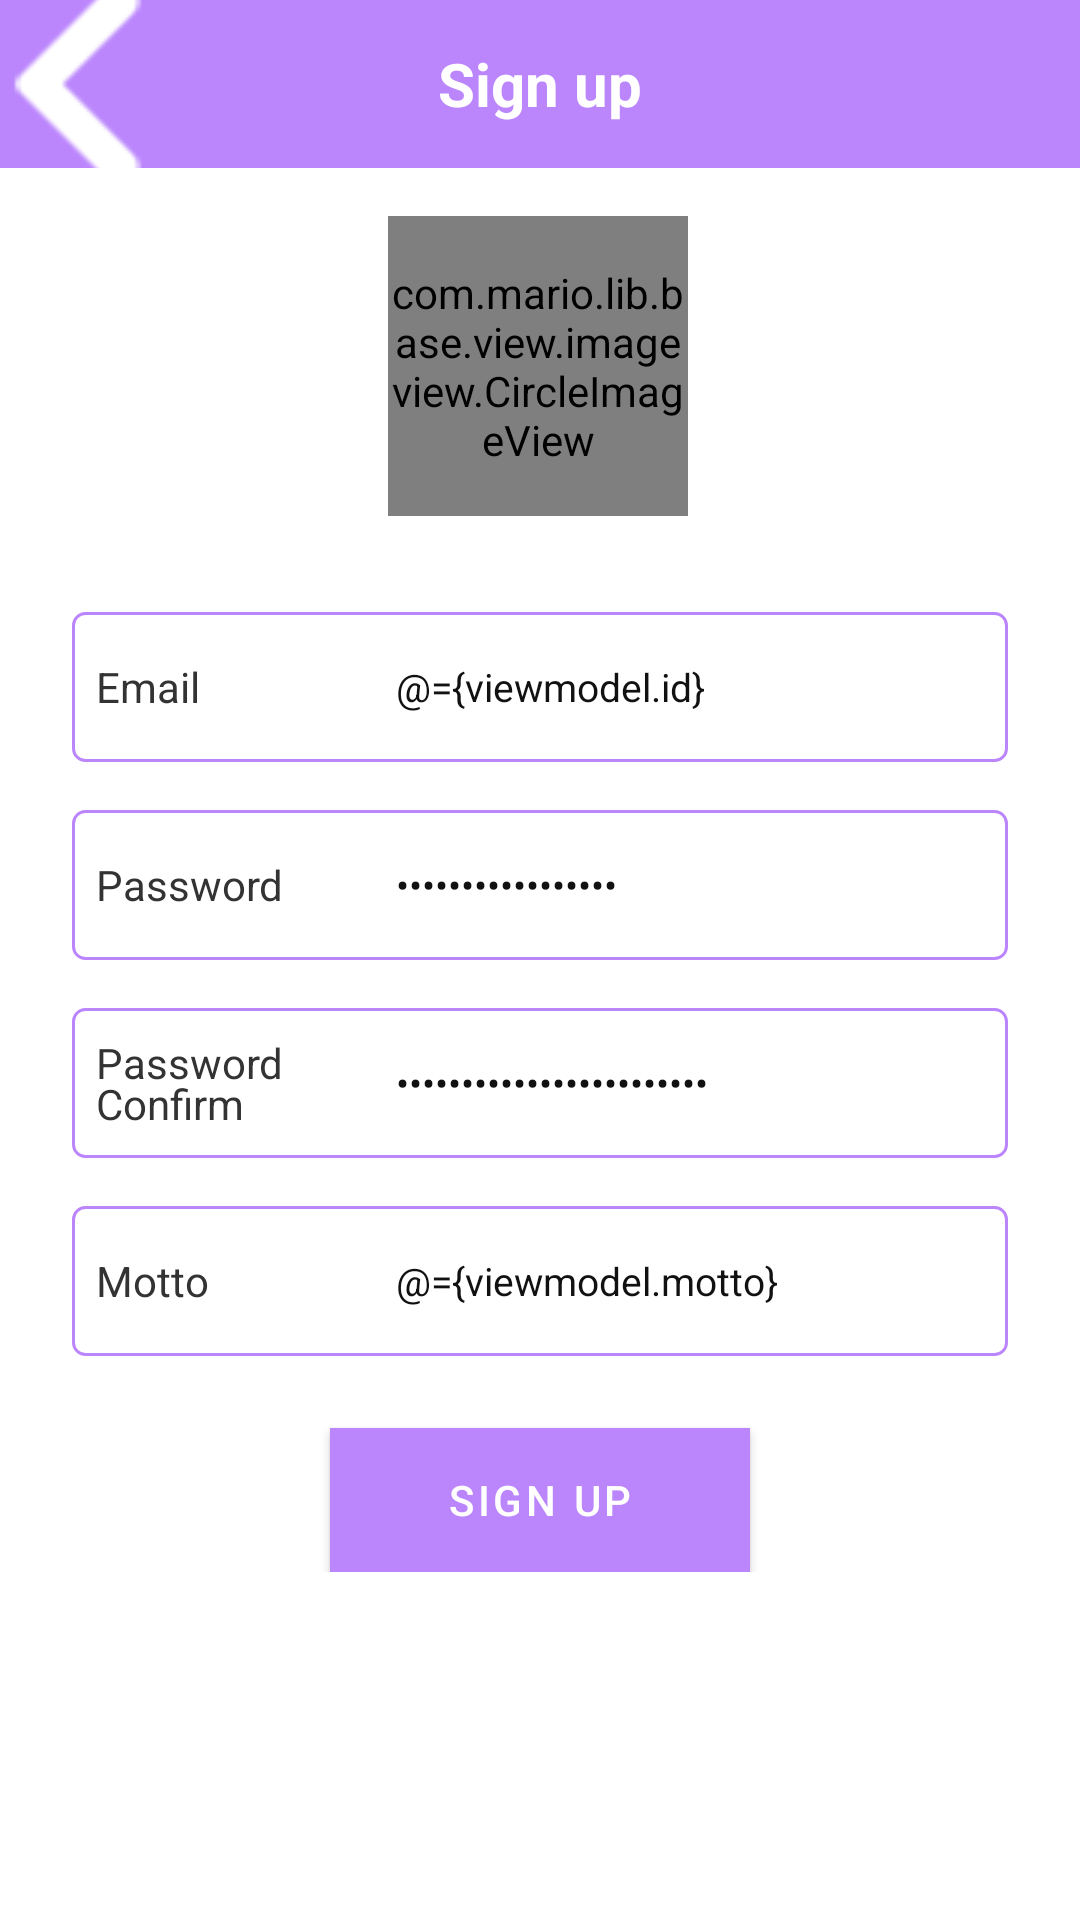

Write the Android layout XML for this screen, with the resource values it uses.
<!-- AndroidManifest.xml: activity theme AppCompatTheme.NoActionBar -->
<!-- res/layout/activity_signup.xml -->
<?xml version="1.0" encoding="utf-8"?>
<layout xmlns:android="http://schemas.android.com/apk/res/android"
    xmlns:app="http://schemas.android.com/apk/res-auto"
    xmlns:tools="http://schemas.android.com/tools"
    tools:context=".app.auth.SignupActivity">

    <data>
        <import type="android.view.View"/>
        <import type="com.mario.template.R"/>
        <variable
            name="viewmodel"
            type="com.mario.template.ui.auth.SignupViewModel" />
    </data>

    <androidx.constraintlayout.widget.ConstraintLayout
        android:layout_width="match_parent"
        android:layout_height="match_parent">

        <RelativeLayout
            android:id="@+id/relativeLayout"
            android:layout_width="match_parent"
            android:layout_height="?attr/actionBarSize"
            android:background="@color/colorPrimary"
            app:layout_constraintEnd_toEndOf="parent"
            app:layout_constraintStart_toStartOf="parent"
            app:layout_constraintTop_toTopOf="parent">

            <ImageButton
                android:id="@+id/ib_back"
                android:layout_width="?attr/actionBarSize"
                android:layout_height="?attr/actionBarSize"
                android:background="@color/transparent"
                android:src="@drawable/btn_back" />

            <TextView
                android:id="@+id/tv_title"
                style="@style/ActionBarTitleText"
                android:layout_width="wrap_content"
                android:layout_height="wrap_content"
                android:layout_centerInParent="true"
                android:text="@string/signup" />
        </RelativeLayout>

        <androidx.constraintlayout.widget.ConstraintLayout
            android:layout_width="match_parent"
            android:layout_height="0dp"
            android:background="@color/white"
            app:layout_constraintBottom_toBottomOf="parent"
            app:layout_constraintEnd_toEndOf="parent"
            app:layout_constraintStart_toStartOf="parent"
            app:layout_constraintTop_toBottomOf="@+id/relativeLayout">

            <com.mario.lib.base.view.imageview.CircleImageView
                android:id="@+id/iv_photo"
                android:layout_width="100dp"
                android:layout_height="100dp"
                android:layout_marginTop="16dp"
                android:layout_weight="1"
                app:layout_constraintEnd_toEndOf="parent"
                app:layout_constraintHorizontal_bias="0.498"
                app:layout_constraintStart_toStartOf="parent"
                app:layout_constraintTop_toTopOf="parent"
                android:src="@mipmap/ic_launcher"
                placeholder="@{R.mipmap.ic_launcher}"
                imageUrl="@{viewmodel.profile.file_url}"/>

            <ScrollView
                android:layout_width="match_parent"
                android:layout_height="0dp"
                app:layout_constraintBottom_toBottomOf="parent"
                app:layout_constraintEnd_toEndOf="parent"
                app:layout_constraintStart_toStartOf="parent"
                app:layout_constraintTop_toBottomOf="@+id/iv_photo">

                <LinearLayout
                    android:id="@+id/ll_content"
                    android:layout_width="match_parent"
                    android:layout_height="wrap_content"
                    android:background="@color/white"
                    android:orientation="vertical"
                    android:paddingLeft="@dimen/spacing_24"
                    android:paddingTop="@dimen/spacing_32"
                    android:paddingRight="@dimen/spacing_24"
                    android:paddingBottom="@dimen/spacing_32">

                    <LinearLayout
                        android:layout_width="match_parent"
                        android:layout_height="@dimen/spacing_50"
                        android:background="@drawable/xml_common_edit_bg"
                        android:orientation="horizontal"
                        android:padding="@dimen/spacing_8">

                        <TextView
                            style="@style/LoginLabelText"
                            android:layout_width="100dp"
                            android:layout_height="match_parent"
                            android:text="@string/id"/>

                        <EditText
                            android:id="@+id/et_id"
                            style="@style/LoginEditText"
                            android:layout_width="match_parent"
                            android:layout_height="match_parent"
                            android:layout_weight="1"
                            android:hint="@string/hint_id"
                            android:inputType="textEmailAddress"
                            android:text="@={viewmodel.id}"/>
                    </LinearLayout>

                    <LinearLayout
                        android:layout_width="match_parent"
                        android:layout_height="@dimen/spacing_50"
                        android:layout_marginTop="@dimen/spacing_16"
                        android:background="@drawable/xml_common_edit_bg"
                        android:orientation="horizontal"
                        android:padding="@dimen/spacing_8">

                        <TextView
                            style="@style/LoginLabelText"
                            android:layout_width="100dp"
                            android:layout_height="match_parent"
                            android:text="@string/pwd"/>

                        <EditText
                            android:id="@+id/et_pwd"
                            style="@style/LoginEditText"
                            android:layout_width="match_parent"
                            android:layout_height="match_parent"
                            android:layout_weight="1"
                            android:hint="@string/hint_pwd"
                            android:inputType="textPassword"
                            android:text="@={viewmodel.pwd}"/>
                    </LinearLayout>


                    <LinearLayout
                        android:layout_width="match_parent"
                        android:layout_height="@dimen/spacing_50"
                        android:layout_marginTop="@dimen/spacing_16"
                        android:background="@drawable/xml_common_edit_bg"
                        android:orientation="horizontal"
                        android:padding="@dimen/spacing_8">

                        <TextView
                            style="@style/LoginLabelText"
                            android:layout_width="100dp"
                            android:layout_height="match_parent"
                            android:text="@string/pwd_confirm"
                            android:lineSpacingExtra="-3dp"/>

                        <EditText
                            android:id="@+id/et_pwd_confrim"
                            style="@style/LoginEditText"
                            android:layout_width="match_parent"
                            android:layout_height="match_parent"
                            android:layout_weight="1"
                            android:inputType="textPassword"
                            android:gravity="center_vertical"
                            android:hint="@string/hint_pwd_confirm"
                            android:text="@={viewmodel.pwdConfirm}"/>
                    </LinearLayout>

                    <LinearLayout
                        android:layout_width="match_parent"
                        android:layout_height="@dimen/spacing_50"
                        android:layout_marginTop="@dimen/spacing_16"
                        android:background="@drawable/xml_common_edit_bg"
                        android:orientation="horizontal"
                        android:padding="@dimen/spacing_8">

                        <TextView
                            style="@style/LoginLabelText"
                            android:layout_width="100dp"
                            android:layout_height="match_parent"
                            android:text="@string/motto" />

                        <EditText
                            android:id="@+id/et_motto"
                            style="@style/LoginEditText"
                            android:layout_width="match_parent"
                            android:layout_height="match_parent"
                            android:layout_weight="1"
                            android:hint="@string/hint_motto"
                            android:inputType="text"
                            android:text="@={viewmodel.motto}"/>
                    </LinearLayout>

                    <Button
                        android:id="@+id/btn_signup"
                        style="@style/SignupButton"
                        android:layout_width="@dimen/spacing_140"
                        android:layout_height="wrap_content"
                        android:layout_gravity="center_horizontal"
                        android:layout_marginTop="@dimen/spacing_24"
                        android:text="@string/signup"
                        android:onClick="@{v -> viewmodel.signupUser()}"/>

                </LinearLayout>
            </ScrollView>
        </androidx.constraintlayout.widget.ConstraintLayout>


    </androidx.constraintlayout.widget.ConstraintLayout>
</layout>
<!-- resources referenced by this layout -->
<resources>
  <color name="colorPrimary">@color/purple_200</color>
  <color name="transparent">#00000000</color>
  <color name="white">#FFFFFFFF</color>
  <dimen name="spacing_140">140dp</dimen>
  <dimen name="spacing_16">16dp</dimen>
  <dimen name="spacing_24">24dp</dimen>
  <dimen name="spacing_32">32dp</dimen>
  <dimen name="spacing_50">50dp</dimen>
  <dimen name="spacing_8">8dp</dimen>
  <!-- drawable btn_back: png bitmap (drawable, 16014 bytes) -->
  <!-- drawable xml_common_edit_bg (drawable) -->
  <?xml version="1.0" encoding="utf-8"?>
  <shape xmlns:android="http://schemas.android.com/apk/res/android"
      android:shape="rectangle">
      <solid android:color="@color/white" />
      <corners android:radius="@dimen/spacing_4" />
      <stroke
          android:width="1dp"
          android:color="@color/purple_200" />
  </shape>
  <!-- mipmap ic_launcher: png bitmap (mipmap-hdpi, 3543 bytes) -->
  <string name="hint_id">It is id.</string>
  <string name="hint_motto">Input your motto.</string>
  <string name="hint_pwd">Input your password.</string>
  <string name="hint_pwd_confirm">Input your password again.</string>
  <string name="id">Email</string>
  <string name="motto">Motto</string>
  <string name="pwd">Password</string>
  <string name="pwd_confirm">Password\nConfirm</string>
  <string name="signup">Sign up</string>
  <style name="ActionBarTitleText">
          <item name="android:textSize">@dimen/font_20</item>
          <item name="android:textColor">@color/white</item>
          <item name="android:textStyle">bold</item>
      </style>
  <style name="LoginEditText">
          <item name="android:textSize">@dimen/font_13</item>
          <item name="android:textColor">@color/common_text</item>
          <item name="android:background">@color/transparent</item>
          <item name="android:textColorHint">@color/edit_text_hint</item>
          <item name="android:gravity">center_vertical</item>
      </style>
  <style name="LoginLabelText">
          <item name="android:textSize">@dimen/font_14</item>
          <item name="android:textColor">@color/edit_text</item>
          <item name="android:background">@color/transparent</item>
          <item name="android:gravity">center_vertical</item>
      </style>
  <style name="SignupButton">
          <item name="android:textSize">@dimen/font_14</item>
          <item name="android:textColor">@color/white</item>
          <item name="android:background">@color/purple_500</item>
      </style>
  <style name="AppCompatTheme.NoActionBar">
          <item name="windowActionBar">false</item>
          <item name="windowNoTitle">true</item>
      </style>
  <color name="purple_200">#FFBB86FC</color>
  <dimen name="spacing_4">4dp</dimen>
  <dimen name="font_20">20dp</dimen>
  <dimen name="font_13">13dp</dimen>
  <color name="common_text">#111111</color>
  <color name="edit_text_hint">#a4a4a4</color>
  <dimen name="font_14">14dp</dimen>
  <color name="edit_text">#333333</color>
  <color name="purple_500">#FF6200EE</color>
</resources>
